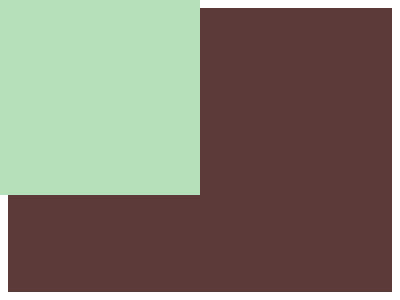

Give the HTML and CSS whose rendering is this image.

<div>
    <div2></div2>
  </div>
  <style>
    div {
      width: 100%;
      height: 100%;
      background: #5d3a3a;
    }
    div2 {
      width: 50%;
      height: 65%;
      background: #b5e0ba;
      position: absolute;
      left: 0px;
      top: 0px;
      z-index: 1;
    }
  </style>